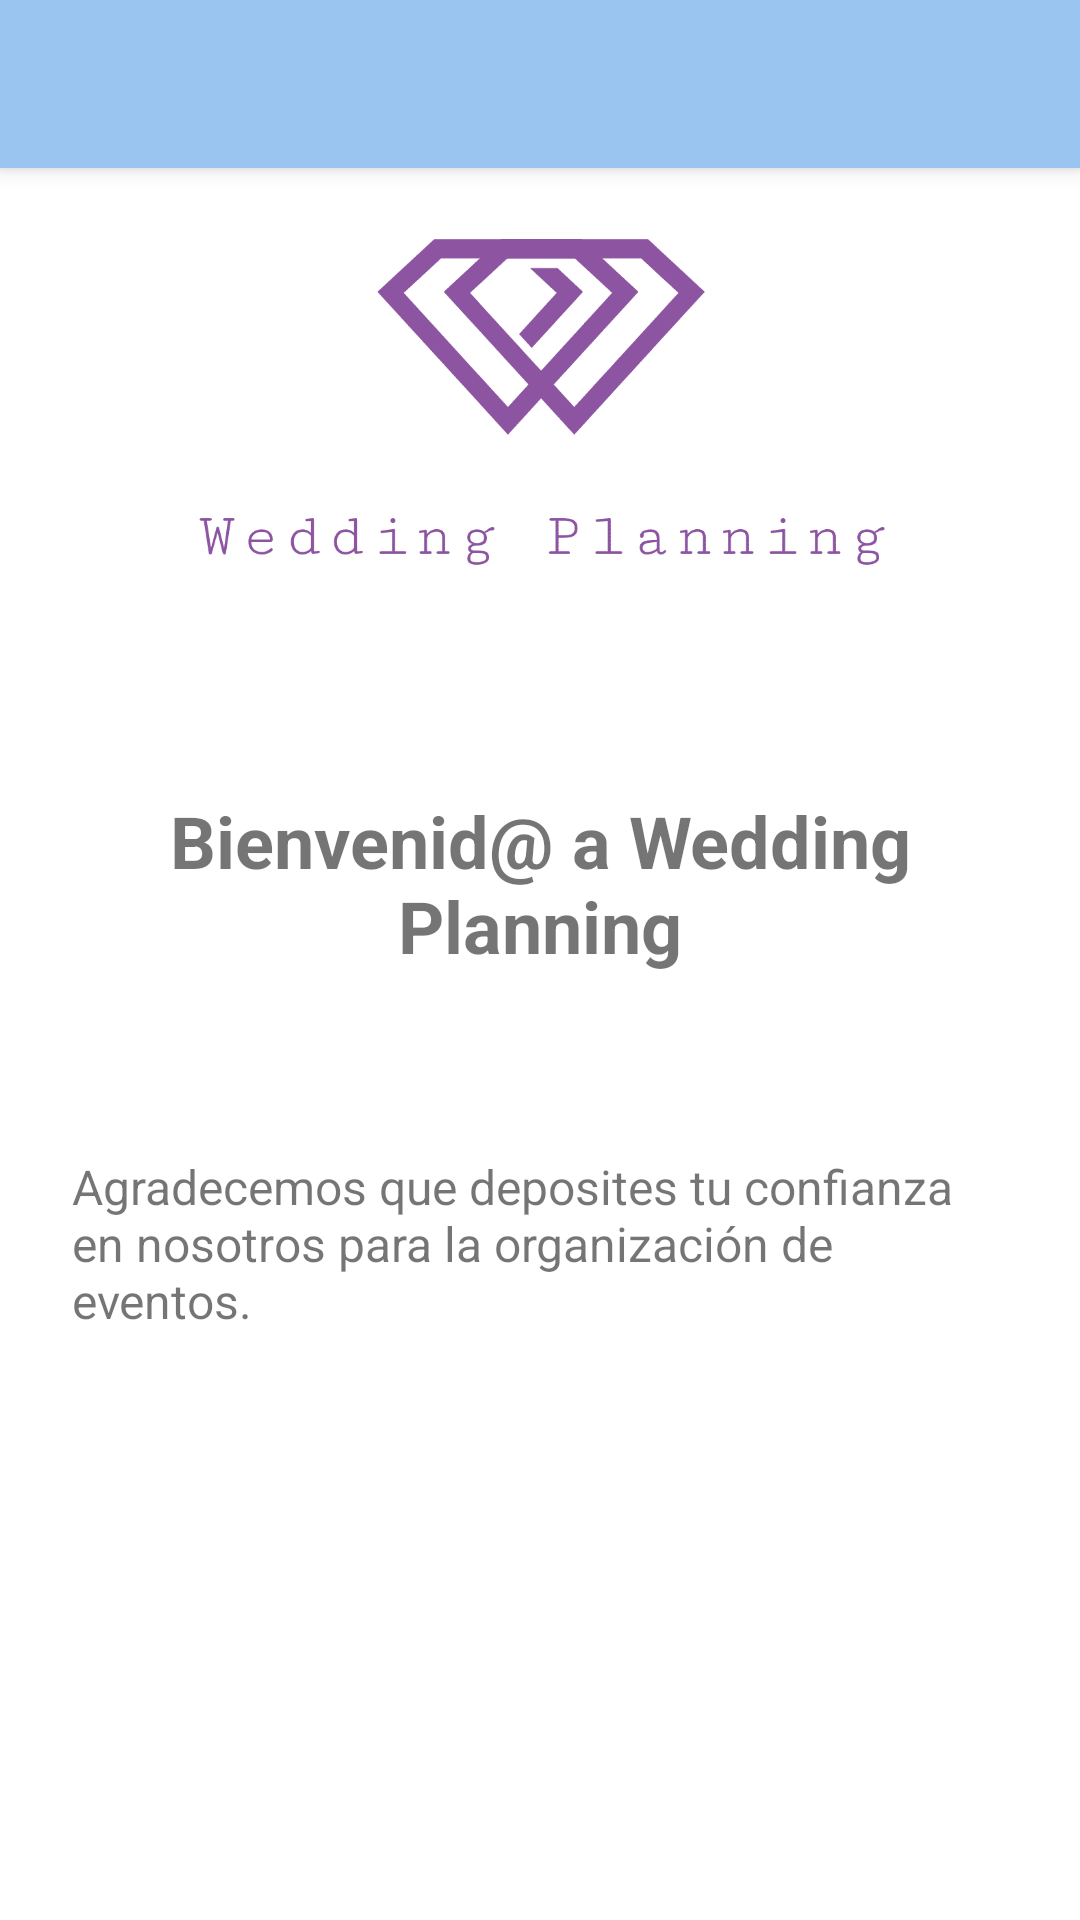

Reconstruct the res/layout file that produces this screen, plus the resources it refers to.
<!-- AndroidManifest.xml: application theme Theme.MaterialComponents.Light.DarkActionBar -->
<!-- res/layout/app_bar_main.xml -->
<?xml version="1.0" encoding="utf-8"?>
<androidx.coordinatorlayout.widget.CoordinatorLayout xmlns:android="http://schemas.android.com/apk/res/android"
    xmlns:app="http://schemas.android.com/apk/res-auto"
    xmlns:tools="http://schemas.android.com/tools"
    android:layout_width="match_parent"
    android:layout_height="match_parent"
    tools:context=".activity.MainActivity" >

    <com.google.android.material.appbar.AppBarLayout
        android:layout_width="match_parent"
        android:layout_height="wrap_content"
        android:theme="@style/AppBarOverlay">

        <androidx.appcompat.widget.Toolbar
            android:id="@+id/toolbar"
            android:layout_width="match_parent"
            android:layout_height="?attr/actionBarSize"
            app:popupTheme="@style/PopupOverlay" />

    </com.google.android.material.appbar.AppBarLayout>

    <include layout="@layout/content_main" />

</androidx.coordinatorlayout.widget.CoordinatorLayout>
<!-- res/layout/content_main.xml (included above) -->
<?xml version="1.0" encoding="utf-8"?>
<androidx.constraintlayout.widget.ConstraintLayout xmlns:android="http://schemas.android.com/apk/res/android"
    xmlns:app="http://schemas.android.com/apk/res-auto"
    xmlns:tools="http://schemas.android.com/tools"
    android:layout_width="match_parent"
    android:layout_height="match_parent"
    app:layout_behavior="@string/appbar_scrolling_view_behavior"
    tools:context=".activity.MainActivity"
    tools:showIn="@layout/app_bar_main">

    <LinearLayout
        android:layout_width="match_parent"
        android:layout_height="wrap_content"
        android:orientation="vertical"
        android:paddingLeft="24dp"
        android:paddingTop="20dp"
        android:paddingRight="24dp">

        <ImageView
            android:id="@+id/logo"
            android:layout_width="wrap_content"
            android:layout_height="120dp"
            android:layout_gravity="center_horizontal"
            android:layout_marginBottom="8dp"
            android:src="@drawable/logo"
            app:layout_constraintBottom_toBottomOf="@id/textWelcome"
            app:layout_constraintLeft_toLeftOf="parent"
            app:layout_constraintRight_toRightOf="parent"
            app:layout_constraintTop_toTopOf="parent" />

        <TextView
            android:id="@+id/textWelcome"
            android:layout_width="match_parent"
            android:layout_height="match_parent"
            android:layout_gravity="center"
            android:gravity="center"
            android:text="@string/text_welcome"
            android:textAlignment="center"
            android:textSize="24sp"
            android:textStyle="bold"
            android:paddingTop="60dp"
            android:paddingBottom="60dp"
            app:layout_constraintBottom_toBottomOf="@id/textDescription"
            app:layout_constraintLeft_toLeftOf="parent"
            app:layout_constraintRight_toRightOf="parent"
            app:layout_constraintTop_toTopOf="@id/logo" />

        <TextView
            android:id="@+id/textDescription"
            android:layout_width="match_parent"
            android:layout_height="match_parent"
            android:layout_gravity="center"
            android:gravity="start"
            android:text="@string/text_description"
            android:textAlignment="textStart"
            android:textSize="16sp"
            app:layout_constraintBottom_toBottomOf="parent"
            app:layout_constraintLeft_toLeftOf="parent"
            app:layout_constraintRight_toRightOf="parent"
            app:layout_constraintTop_toTopOf="@id/textWelcome" />
    </LinearLayout>
</androidx.constraintlayout.widget.ConstraintLayout>
<!-- resources referenced by this layout -->
<resources>
  <!-- drawable logo: png bitmap (drawable, 15610 bytes) -->
  <string name="text_description">Agradecemos que deposites tu confianza en nosotros para la organización de eventos.</string>
  <string name="text_welcome">Bienvenid@ a Wedding Planning</string>
  <style name="AppBarOverlay" parent="AppTheme.Light.ActionBar" />
  <style name="PopupOverlay" parent="ThemeOverlay.AppCompat.Light" />
  <style name="AppTheme.Light.ActionBar" parent="ThemeOverlay.MaterialComponents.ActionBar">
          <item name="android:background">@color/primary</item>
          <item name="android:textColorPrimary">@color/white</item>
          <item name="android:textColorHighlight">@color/iron</item>
      </style>
  <color name="primary">#FF9AC5F0</color>
  <color name="white">#FFFFFF</color>
  <color name="iron">#CCCCCC</color>
</resources>
